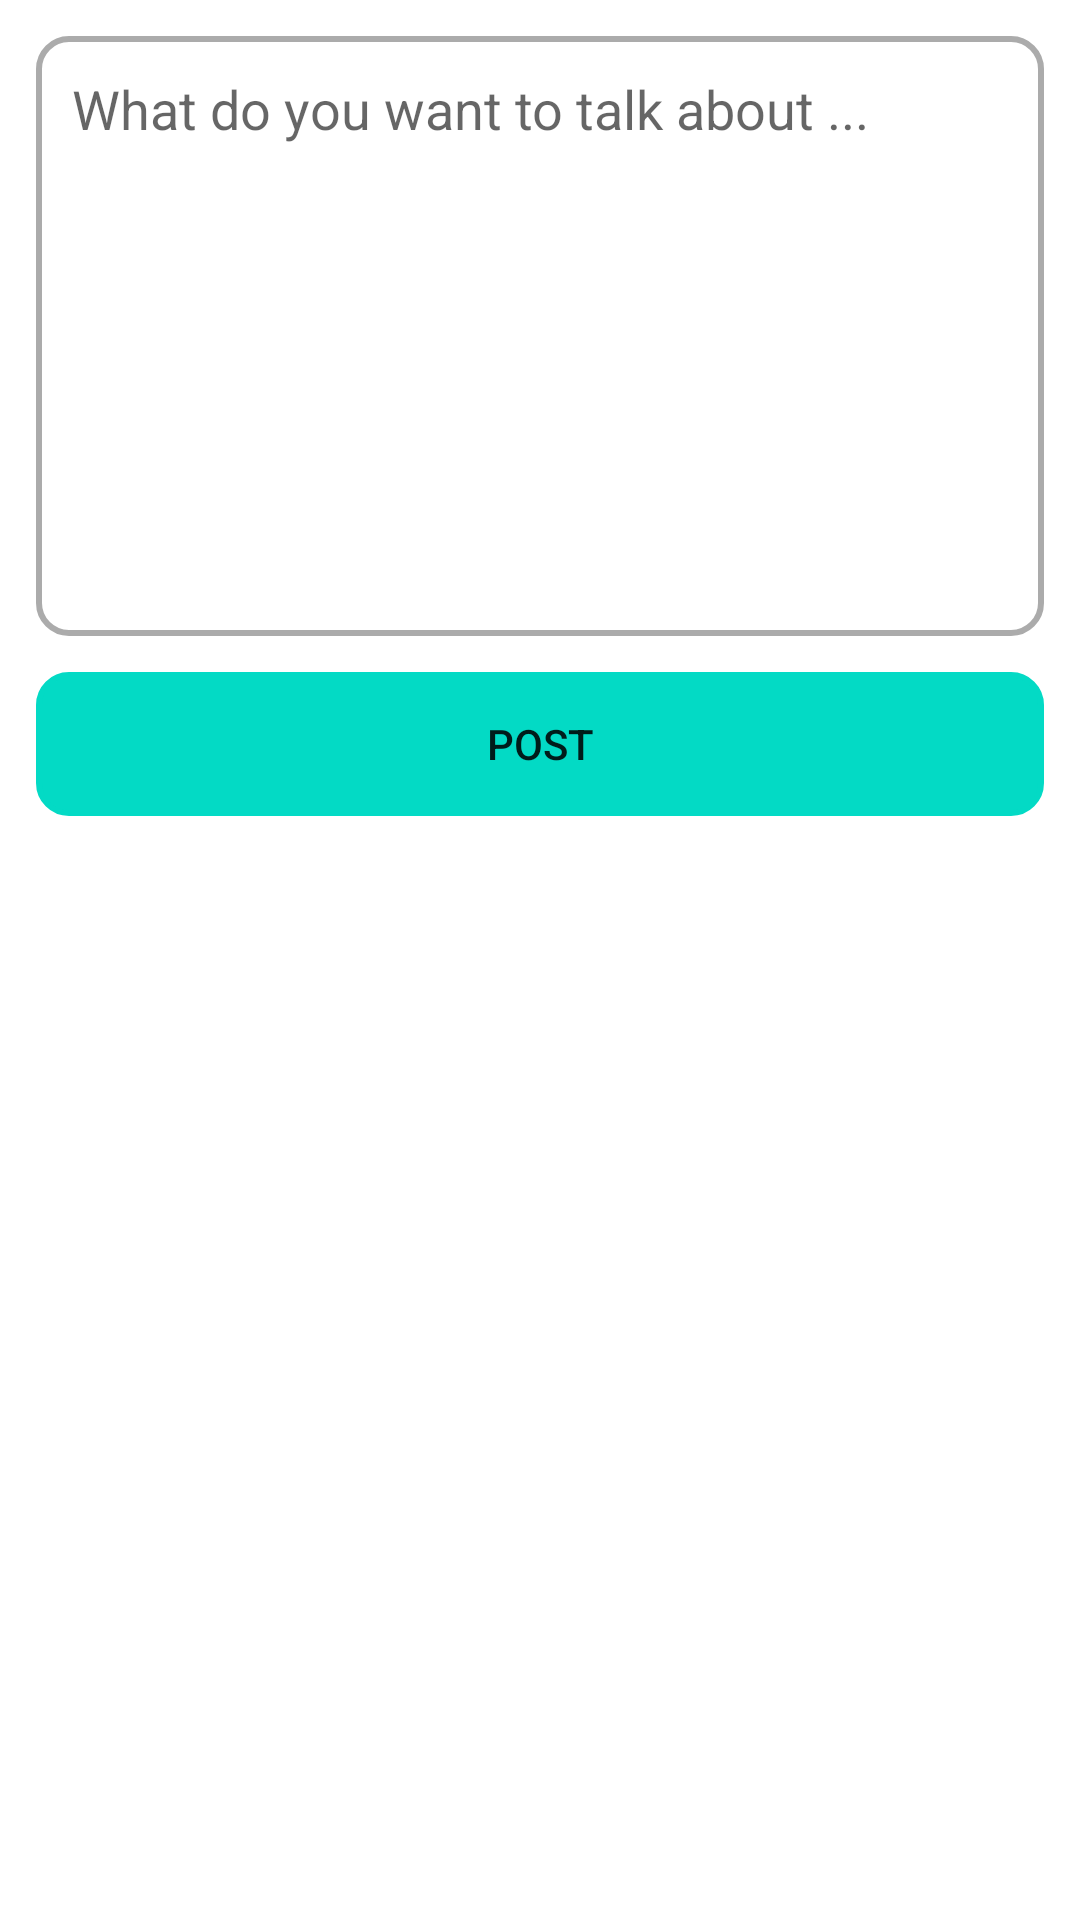

Produce the Android XML layout that renders to this screen, including the resource entries it uses.
<!-- AndroidManifest.xml: application theme Theme.SocialMediaApp -->
<!-- res/layout/activity_createpost.xml -->
<?xml version="1.0" encoding="utf-8"?>
<androidx.constraintlayout.widget.ConstraintLayout xmlns:android="http://schemas.android.com/apk/res/android"
    xmlns:app="http://schemas.android.com/apk/res-auto"
    xmlns:tools="http://schemas.android.com/tools"
    android:layout_width="match_parent"
    android:layout_height="match_parent"
    tools:context=".createpost">

    <EditText
        android:id="@+id/editpost"
        android:layout_width="0dp"
        android:layout_height="200dp"
        android:layout_margin="12dp"
        android:gravity="top"
        android:hint="What do you want to talk about ..."
        android:padding="12dp"
        app:layout_constraintEnd_toEndOf="parent"
        app:layout_constraintStart_toStartOf="parent"
        app:layout_constraintTop_toTopOf="parent"
        android:background="@drawable/edit_round"/>

    <Button
        android:id="@+id/postbutton"
        android:layout_width="0dp"
        android:layout_height="wrap_content"
        android:layout_margin="12dp"
        android:background="@drawable/edit_round"
        android:text="POST"
        app:backgroundTint="@color/teal_200"

        app:layout_constraintEnd_toEndOf="parent"
        app:layout_constraintStart_toStartOf="parent"
        app:layout_constraintTop_toBottomOf="@+id/editpost" />
</androidx.constraintlayout.widget.ConstraintLayout>
<!-- resources referenced by this layout -->
<resources>
  <!-- drawable edit_round (drawable) -->
  <?xml version="1.0" encoding="utf-8"?>
  <shape xmlns:android="http://schemas.android.com/apk/res/android"
      android:shape="rectangle"
      android:padding="10dp">
  
      <stroke android:width="2dp"
          android:color="#ababab"/>
  
      <corners android:radius="10dp"/>
  </shape>
  <style name="Theme.SocialMediaApp" parent="Theme.MaterialComponents.DayNight.DarkActionBar">
          
          <item name="colorPrimary">@color/black</item>
          <item name="colorPrimaryVariant">@color/black</item>
          <item name="colorOnPrimary">@color/white</item>
          
          <item name="colorSecondary">@color/teal_200</item>
          <item name="colorSecondaryVariant">@color/teal_700</item>
          <item name="colorOnSecondary">@color/black</item>
          
          <item name="android:statusBarColor" tools:targetApi="l">?attr/colorPrimaryVariant</item>
          
      </style>
  <!-- not gathered from this repository: default colours our renderer supplied (Android Studio template values) -->
  <color name="teal_200">#FF03DAC5</color>
  <color name="teal_700">#FF018786</color>
  <color name="black">#FF000000</color>
  <color name="white">#FFFFFFFF</color>
</resources>
